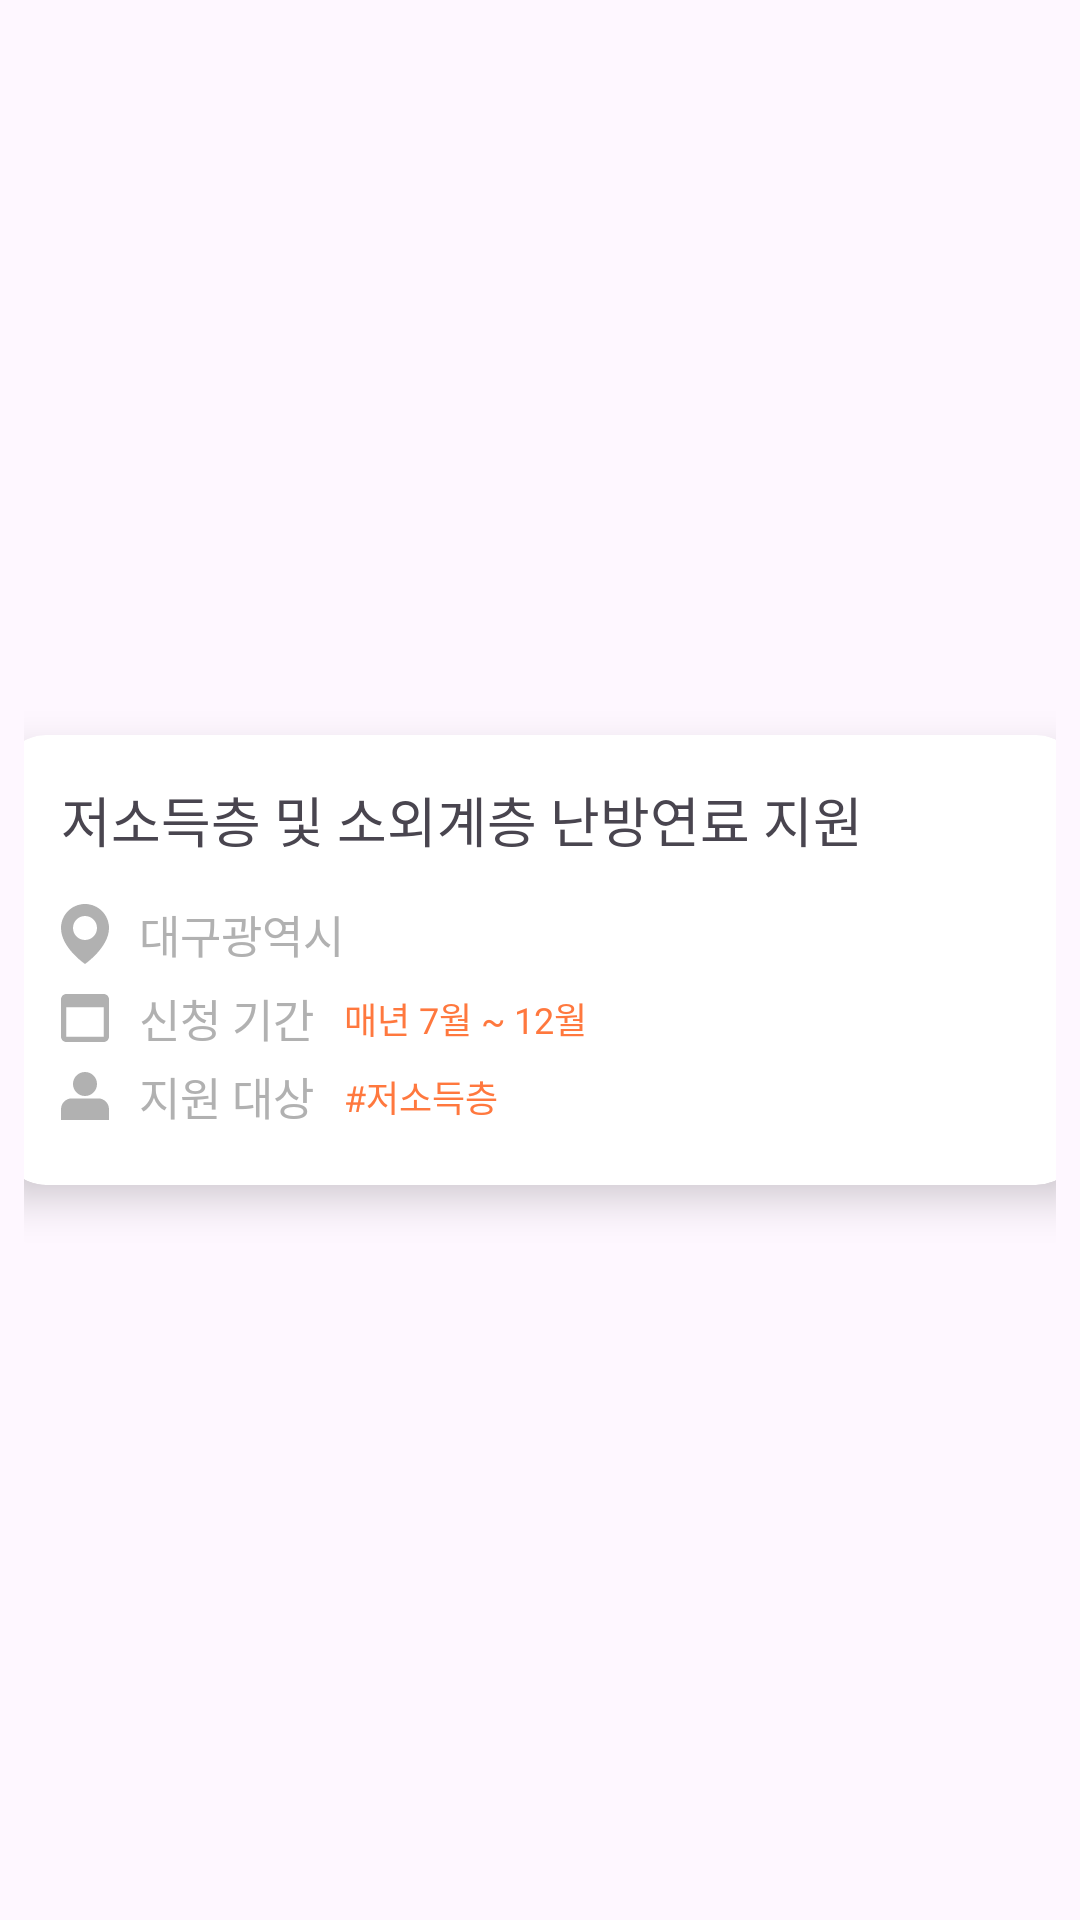

This screen was rendered from an Android layout file. Write that file and the resources it references.
<!-- AndroidManifest.xml: application theme Theme.SoBokAndroid -->
<!-- res/layout/policy_recycler_view.xml -->
<?xml version="1.0" encoding="utf-8"?>
<androidx.constraintlayout.widget.ConstraintLayout xmlns:android="http://schemas.android.com/apk/res/android"
    xmlns:app="http://schemas.android.com/apk/res-auto"
    xmlns:tools="http://schemas.android.com/tools"
    android:layout_width="match_parent"
    android:layout_height="wrap_content"
    android:padding="8dp">

    <androidx.cardview.widget.CardView
        android:layout_width="360dp"
        android:layout_height="150dp"
        app:cardCornerRadius="15dp"
        app:cardElevation="8dp"
        app:layout_constraintTop_toTopOf="parent"
        app:layout_constraintBottom_toBottomOf="parent"
        app:layout_constraintStart_toStartOf="parent"
        app:layout_constraintEnd_toEndOf="parent"
        android:layout_marginTop="4dp"
        android:layout_marginBottom="4dp">

        <androidx.constraintlayout.widget.ConstraintLayout
            android:layout_width="match_parent"
            android:layout_height="match_parent">

            <ImageView
                android:id="@+id/policy_recycler_layout"
                android:layout_width="match_parent"
                android:layout_height="match_parent"
                android:scaleType="centerCrop"
                app:srcCompat="@drawable/solid_15" />

            <TextView
                android:id="@+id/policy_recycler_text"
                android:layout_width="wrap_content"
                android:layout_height="wrap_content"
                android:text="저소득층 및 소외계층 난방연료 지원"
                android:textSize="18dp"
                android:fontFamily="@font/pretendard_semibold"
                app:layout_constraintStart_toStartOf="parent"
                app:layout_constraintTop_toTopOf="parent"
                android:layout_marginStart="20dp"
                android:layout_marginTop="15dp"/>

            <ImageView
                android:id="@+id/area_ic"
                android:layout_width="16dp"
                android:layout_height="20dp"
                android:background="@drawable/ic_area"
                app:layout_constraintStart_toStartOf="@id/policy_recycler_text"
                app:layout_constraintTop_toBottomOf="@id/policy_recycler_text"
                android:layout_marginTop="15dp"/>

            <TextView
                android:id="@+id/area_title"
                android:layout_width="wrap_content"
                android:layout_height="wrap_content"
                android:text="대구광역시"
                android:textSize="15dp"
                android:textColor="@color/gray"
                android:fontFamily="@font/pretendard_medium"
                app:layout_constraintTop_toTopOf="@id/area_ic"
                app:layout_constraintBottom_toBottomOf="@id/area_ic"
                app:layout_constraintStart_toEndOf="@id/area_ic"
                android:layout_marginStart="10dp"/>

            <ImageView
                android:id="@+id/date_ic"
                android:layout_width="16dp"
                android:layout_height="16dp"
                android:background="@drawable/ic_date"
                app:layout_constraintStart_toStartOf="@id/policy_recycler_text"
                app:layout_constraintTop_toBottomOf="@id/area_ic"
                android:layout_marginTop="10dp"/>

            <TextView
                android:id="@+id/date_title"
                android:layout_width="wrap_content"
                android:layout_height="wrap_content"
                android:text="신청 기간"
                android:textSize="15dp"
                android:textColor="@color/gray"
                android:fontFamily="@font/pretendard_medium"
                app:layout_constraintTop_toTopOf="@id/date_ic"
                app:layout_constraintBottom_toBottomOf="@id/date_ic"
                app:layout_constraintStart_toEndOf="@id/date_ic"
                android:layout_marginStart="10dp"/>

            <TextView
                android:id="@+id/date_text"
                android:layout_width="wrap_content"
                android:layout_height="wrap_content"
                android:text="매년 7월 ~ 12월"
                android:textSize="12dp"
                android:textColor="@color/orange"
                android:fontFamily="@font/pretendard_light"
                app:layout_constraintTop_toTopOf="@id/date_ic"
                app:layout_constraintBottom_toBottomOf="@id/date_ic"
                app:layout_constraintStart_toEndOf="@id/date_title"
                android:layout_marginStart="10dp"/>

            <ImageView
                android:id="@+id/people_ic"
                android:layout_width="16dp"
                android:layout_height="16dp"
                android:background="@drawable/ic_people"
                app:layout_constraintStart_toStartOf="@id/policy_recycler_text"
                app:layout_constraintTop_toBottomOf="@id/date_ic"
                android:layout_marginTop="10dp"/>

            <TextView
                android:id="@+id/people_title"
                android:layout_width="wrap_content"
                android:layout_height="wrap_content"
                android:text="지원 대상"
                android:textSize="15dp"
                android:textColor="@color/gray"
                android:fontFamily="@font/pretendard_medium"
                app:layout_constraintTop_toTopOf="@id/people_ic"
                app:layout_constraintBottom_toBottomOf="@id/people_ic"
                app:layout_constraintStart_toEndOf="@id/people_ic"
                android:layout_marginStart="10dp"/>

            <TextView
                android:id="@+id/people_text"
                android:layout_width="wrap_content"
                android:layout_height="wrap_content"
                android:text="#저소득층"
                android:textSize="12dp"
                android:textColor="@color/orange"
                android:fontFamily="@font/pretendard_light"
                app:layout_constraintTop_toTopOf="@id/people_ic"
                app:layout_constraintBottom_toBottomOf="@id/people_ic"
                app:layout_constraintStart_toEndOf="@id/people_title"
                android:layout_marginStart="10dp"/>
        </androidx.constraintlayout.widget.ConstraintLayout>

    </androidx.cardview.widget.CardView>

</androidx.constraintlayout.widget.ConstraintLayout>
<!-- resources referenced by this layout -->
<resources>
  <color name="gray">#FFB1B1B1</color>
  <color name="orange">#FFFF783E</color>
  <!-- drawable ic_area (drawable) -->
  <vector xmlns:android="http://schemas.android.com/apk/res/android"
      android:width="400dp"
      android:height="500dp"
      android:viewportWidth="400"
      android:viewportHeight="500">
    <path
        android:pathData="M200,0C89.73,0 0,89.72 0,199.88C-0.72,361 192.4,494.6 200,500C200,500 400.73,361 400,200C400,89.72 310.28,0 200,0ZM200,300C144.75,300 100,255.25 100,200C100,144.75 144.75,100 200,100C255.25,100 300,144.75 300,200C300,255.25 255.25,300 200,300Z"
        android:fillColor="#B1B1B1"/>
  </vector>
  <!-- drawable ic_date (drawable) -->
  <vector xmlns:android="http://schemas.android.com/apk/res/android"
      android:width="500dp"
      android:height="500dp"
      android:viewportWidth="500"
      android:viewportHeight="500">
    <path
        android:pathData="M55.56,0H83.33H140.44H361.11L416.67,0.02L444.44,0C475.28,0 499.72,25 499.72,55.56L500,444.45C500,475 475.28,500 444.44,500H55.56C25,500 0,475 0,444.45V55.56C0,25 25,0 55.56,0ZM55.56,444.45H444.44V138.89H55.56V444.45Z"
        android:fillColor="#B1B1B1"/>
  </vector>
  <!-- drawable ic_people (drawable) -->
  <vector xmlns:android="http://schemas.android.com/apk/res/android"
      android:width="500dp"
      android:height="500dp"
      android:viewportWidth="500"
      android:viewportHeight="500">
    <path
        android:pathData="M125,125a125,125 0,1 0,250 0a125,125 0,1 0,-250 0z"
        android:fillColor="#B1B1B1"/>
    <path
        android:pathData="M0,387.5C0,325.37 50.37,275 112.5,275H387.5C449.63,275 500,325.37 500,387.5V499C500,499.55 499.55,500 499,500H1C0.45,500 0,499.55 0,499V387.5Z"
        android:fillColor="#B1B1B1"/>
  </vector>
  <style name="Theme.SoBokAndroid" parent="Base.Theme.SoBokAndroid" />
  <style name="Base.Theme.SoBokAndroid" parent="Theme.Material3.DayNight.NoActionBar">
          
          
      </style>
</resources>
